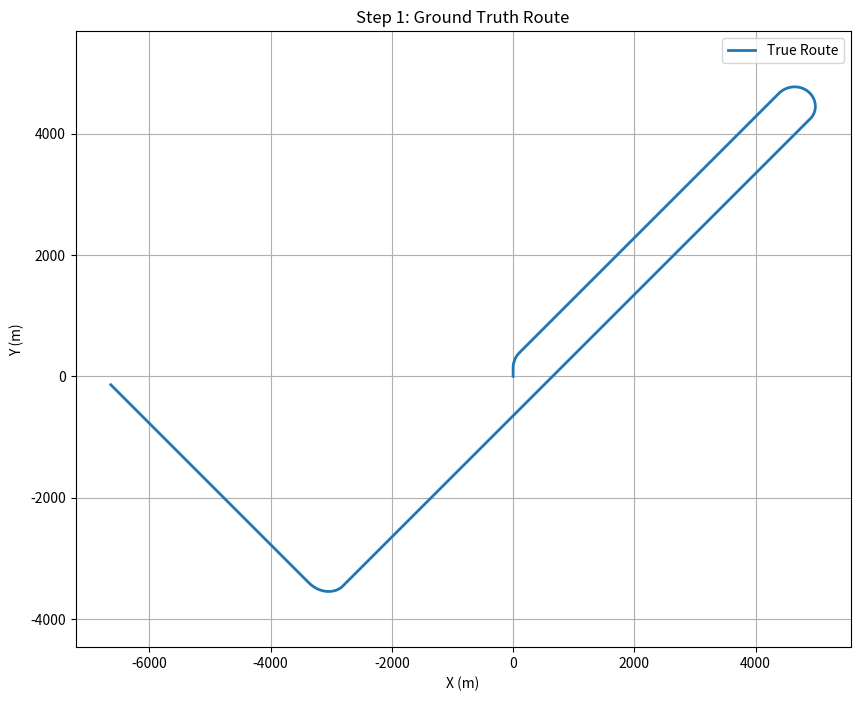
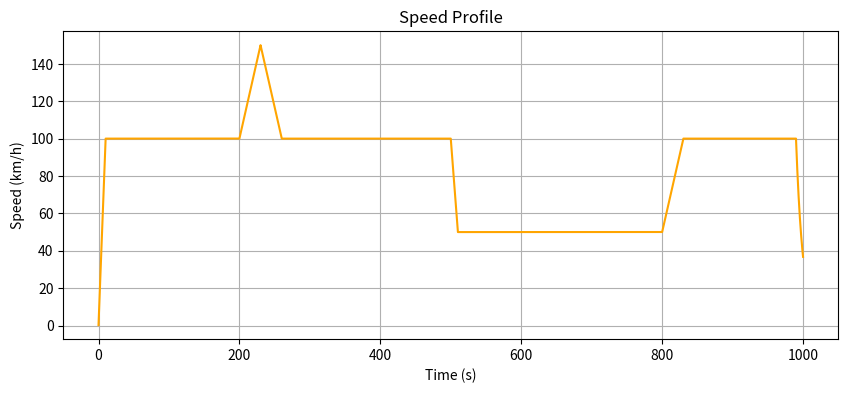

These figures' Python source, in order:
import os
import numpy as np
import matplotlib.pyplot as plt
import pandas as pd

# --- PARAMETERS ---
DT = 1 / 50.0  # 50 Hz
TOTAL_TIME = 1000.0
NUM_STEPS = int(TOTAL_TIME / DT)


# --- HELPER FUNCTIONS ---
def kmh_to_ms(kmh):
    return kmh / 3.6


# --- DATA STORAGE ---
# Using a dictionary for a cleaner structure
history = {
    "time": [],
    "x": [], "y": [],
    "vx": [], "vy": [],
    "ax": [], "ay": [],  # Global accelerations
    "yaw": [], "yaw_rate": [],
    "speed": []
}

# --- INITIAL CONDITIONS ---
x = 0.0
y = 0.0
speed = 0.0  # Speed magnitude (m/s)
yaw = np.radians(90.0)  # 90 degrees (North)

# --- SIMULATION LOOP ---
for step in range(NUM_STEPS):
    t = step * DT

    # -- 1. TARGET DETERMINATION (Acceleration and yaw rate based on scenario) --

    acc_mag = 0.0  # Linear acceleration magnitude (m/s^2)
    angular_vel = 0.0  # Angular velocity (rad/s)

    # Phase 1: 0-10s -> Acceleration (0 -> 100 km/h)
    if t < 10.0:
        target_v = kmh_to_ms(100)
        acc_mag = (target_v - 0) / 10.0

    # Phase 2: 10-20s -> 45 degree right turn (Constant speed)
    elif 10.0 <= t < 20.0:
        angular_vel = np.radians(-45) / 10.0  # Right turn (-)

    # Phase 3 (Transition): 20-200s -> Constant speed and direction
    elif 20.0 <= t < 200.0:
        pass  # Zero acceleration, zero angular velocity

    # Phase 4: 200-230s -> Acceleration (100 -> 150 km/h)
    elif 200.0 <= t < 230.0:
        v_start = kmh_to_ms(100)
        v_end = kmh_to_ms(150)
        acc_mag = (v_end - v_start) / 30.0

    # Phase 5: 230-260s -> 180 degree right turn and Deceleration (150 -> 100 km/h)
    elif 230.0 <= t < 260.0:
        angular_vel = np.radians(-180) / 30.0  # Assumed right turn
        v_start = kmh_to_ms(150)
        v_end = kmh_to_ms(100)
        acc_mag = (v_end - v_start) / 30.0  # Will be negative due to deceleration

    # Phase 6 (Transition): 260-500s -> Constant speed
    elif 260.0 <= t < 500.0:
        pass

    # Phase 7: 500-510s -> Deceleration (100 -> 50 km/h)
    elif 500.0 <= t < 510.0:
        v_start = kmh_to_ms(100)
        v_end = kmh_to_ms(50)
        acc_mag = (v_end - v_start) / 10.0

    # Phase 8 (Transition): 510-800s -> Constant speed
    elif 510.0 <= t < 800.0:
        pass

    # Phase 9: 800-830s -> 90 degree right turn and Acceleration (50 -> 100 km/h)
    elif 800.0 <= t < 830.0:
        angular_vel = np.radians(-90) / 30.0
        v_start = kmh_to_ms(50)
        v_end = kmh_to_ms(100)
        acc_mag = (v_end - v_start) / 30.0

    # Phase 10: Stop within the last 10 seconds
    elif t >= (TOTAL_TIME - 10.0):
        # Prevent negative speed if already stopped
        if speed > 0.01:
            v_start = speed  # Use actual current speed
            v_end = 0
            acc_mag = (v_end - v_start) / 10.0  # Hard braking
        else:
            speed = 0
            acc_mag = 0

    # -- 2. KINEMATIC UPDATE (EULER) --

    # Update yaw and speed magnitude first
    yaw += angular_vel * DT
    speed += acc_mag * DT

    # Prevent negative speed
    if speed < 0: speed = 0

    # Calculate velocity components (vx, vy) based on new yaw
    vx = speed * np.cos(yaw)
    vy = speed * np.sin(yaw)

    # Calculate Global Acceleration (Physics rule: a = dv/dt)
    # This formula includes both longitudinal acceleration and centrifugal force
    # global_ax = acc_linear * cos(yaw) - speed * sin(yaw) * yaw_rate
    global_ax = acc_mag * np.cos(yaw) - speed * np.sin(yaw) * angular_vel
    global_ay = acc_mag * np.sin(yaw) + speed * np.cos(yaw) * angular_vel

    # Update position
    x += vx * DT
    y += vy * DT

    # -- 3. RECORD DATA --
    history["time"].append(t)
    history["x"].append(x)
    history["y"].append(y)
    history["vx"].append(vx)
    history["vy"].append(vy)
    history["ax"].append(global_ax)
    history["ay"].append(global_ay)
    history["yaw"].append(yaw)
    history["yaw_rate"].append(angular_vel)
    history["speed"].append(speed)

# Create DataFrame
df_truth = pd.DataFrame(history)

# --- VISUALIZATION ---
plt.figure(figsize=(10, 8))
plt.plot(df_truth["x"], df_truth["y"], label="True Route", linewidth=2)
plt.title("Step 1: Ground Truth Route")
plt.xlabel("X (m)")
plt.ylabel("Y (m)")
plt.axis("equal")
plt.grid(True)
plt.legend()
os.makedirs("plots", exist_ok=True)
plt.savefig("plots/corrected_route.png")

plt.figure(figsize=(10, 4))
plt.plot(df_truth["time"], df_truth["speed"] * 3.6, label="Speed (km/h)", color="orange")
plt.title("Speed Profile")
plt.xlabel("Time (s)")
plt.ylabel("Speed (km/h)")
plt.grid(True)
os.makedirs("plots", exist_ok=True)
plt.savefig("plots/speed_profile.png")
